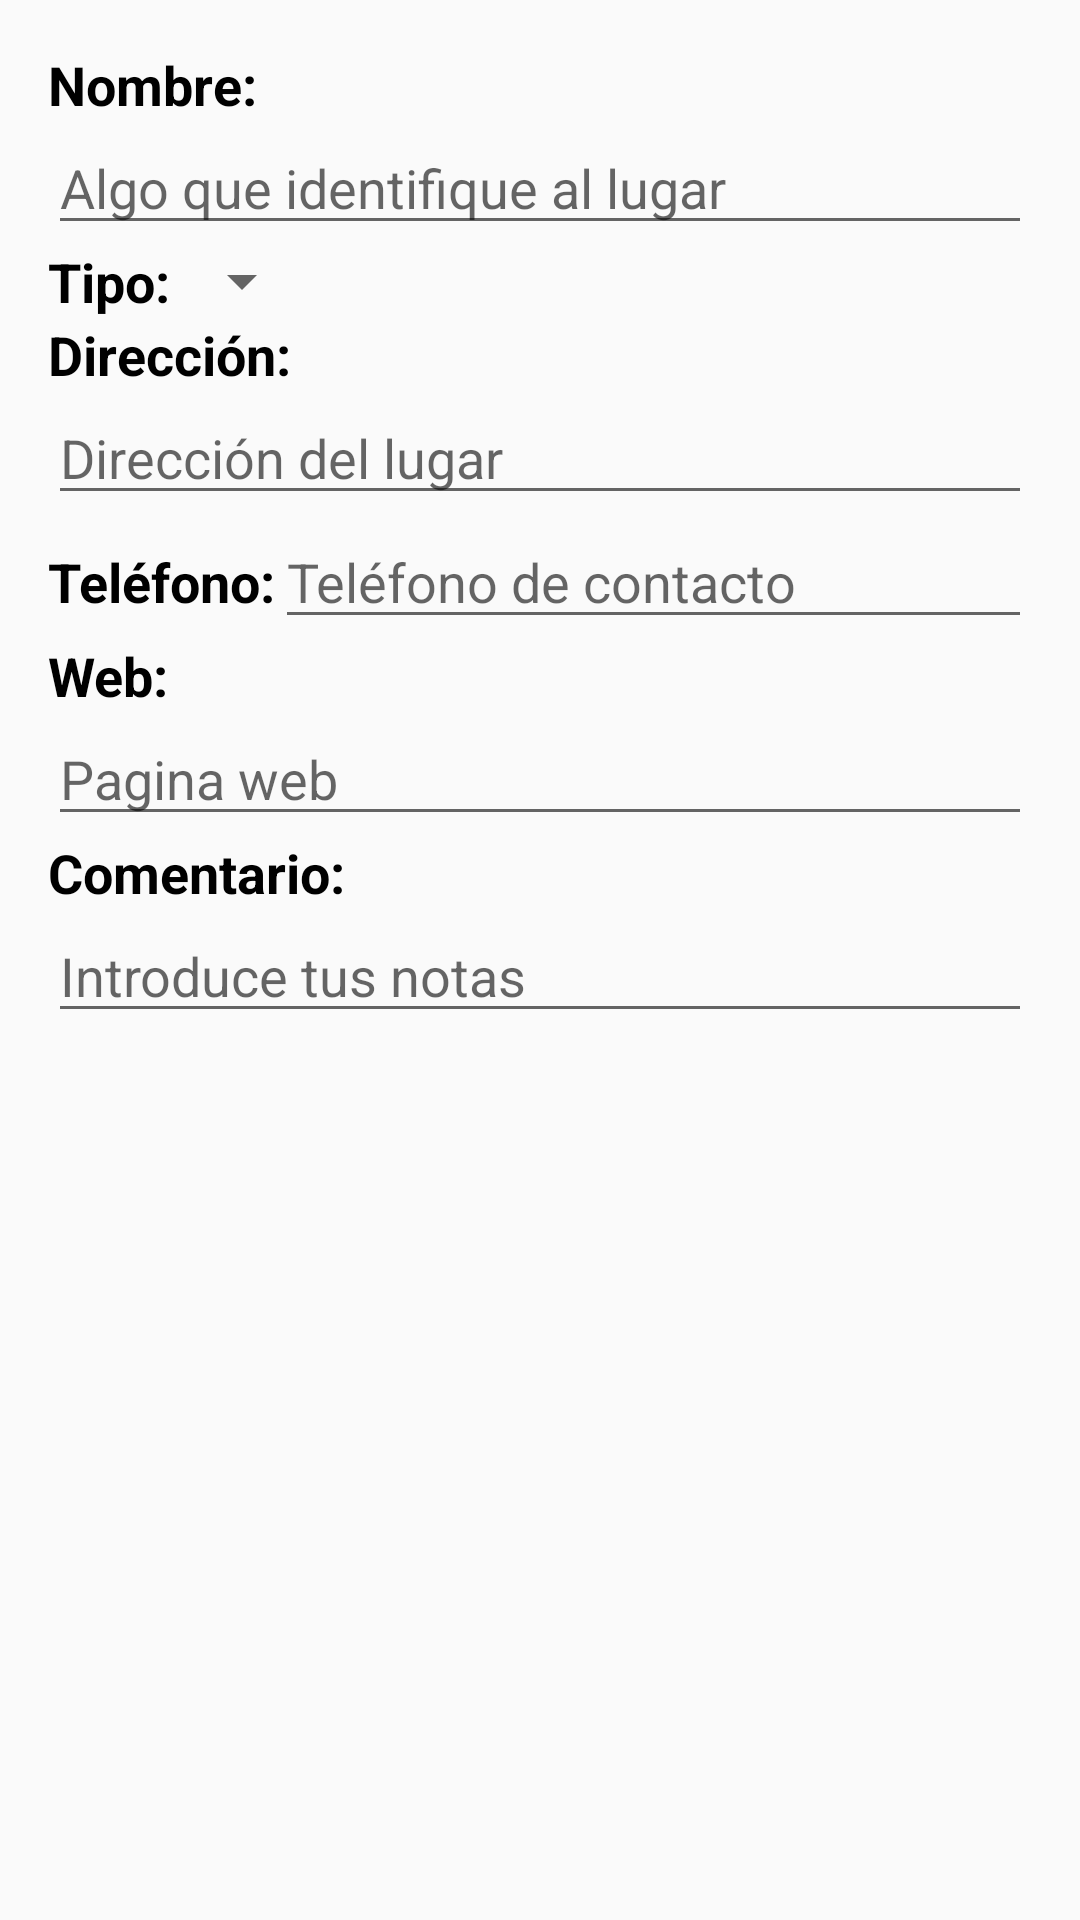

Layout XML and referenced resources for this Android screen:
<!-- AndroidManifest.xml: application theme AppTheme -->
<!-- res/layout/activity_edicion_lugar.xml -->
<ScrollView xmlns:android="http://schemas.android.com/apk/res/android"
            xmlns:tools="http://schemas.android.com/tools"
            android:layout_width="match_parent"
            android:layout_height="match_parent"
            android:paddingLeft="@dimen/activity_horizontal_margin"
            android:paddingRight="@dimen/activity_horizontal_margin"
            android:paddingTop="@dimen/activity_vertical_margin"
            android:paddingBottom="@dimen/activity_vertical_margin"
            tools:context="com.example.mislugares.EdicionLugarActivity">

    <LinearLayout
        android:layout_width="match_parent"
        android:layout_height="match_parent"
        android:orientation="vertical">

        <TextView
            android:layout_width="match_parent"
            android:layout_height="wrap_content"
            android:text="@string/edit_name"
            android:textAppearance="@style/EditTitle"/>
        <EditText
            android:id="@+id/edit_name"
            android:inputType="text"
            android:layout_width="match_parent"
            android:layout_height="wrap_content"
            android:hint="@string/edit_hint_name"/>

        <LinearLayout
            android:layout_width="match_parent"
            android:layout_height="wrap_content"
            android:orientation="horizontal">
            <TextView
                android:layout_width="wrap_content"
                android:layout_height="wrap_content"
                android:text="@string/edit_tipo"
                android:textAppearance="@style/EditTitle"/>
            <Spinner
                android:id="@+id/edit_tipo_lugar"
                android:layout_width="wrap_content"
                android:layout_height="wrap_content"/>
        </LinearLayout>

        <TextView
            android:layout_width="match_parent"
            android:layout_height="wrap_content"
            android:text="@string/edit_direcccion"
            android:textAppearance="@style/EditTitle"/>
        <EditText
            android:id="@+id/edit_direccion"
            android:inputType="textPostalAddress"
            android:layout_width="match_parent"
            android:layout_height="wrap_content"
            android:hint="@string/edit_hint_direccion"/>

        <LinearLayout
            android:layout_width="match_parent"
            android:layout_height="wrap_content"
            android:orientation="horizontal">
            <TextView
                android:layout_width="wrap_content"
                android:layout_height="wrap_content"
                android:text="@string/edit_phone"
                android:textAppearance="@style/EditTitle"/>
            <EditText
                android:id="@+id/edit_phone"
                android:inputType="phone"
                android:layout_width="match_parent"
                android:layout_height="wrap_content"
                android:hint="@string/edit_hint_phone"/>
        </LinearLayout>

        <TextView
            android:layout_width="match_parent"
            android:layout_height="wrap_content"
            android:text="@string/edit_web"
            android:textAppearance="@style/EditTitle"/>
        <EditText
            android:id="@+id/edit_web"
            android:inputType="textUri"
            android:layout_width="match_parent"
            android:layout_height="wrap_content"
            android:hint="@string/edit_hint_web"/>

        <TextView
            android:layout_width="match_parent"
            android:layout_height="wrap_content"
            android:text="@string/edit_coment"
            android:textAppearance="@style/EditTitle"/>
        <EditText
            android:id="@+id/edit_coment"
            android:inputType="textMultiLine"
            android:layout_width="match_parent"
            android:layout_height="wrap_content"
            android:hint="@string/edit_hint_coment"/>

    </LinearLayout>
</ScrollView>
<!-- resources referenced by this layout -->
<resources>
  <dimen name="activity_horizontal_margin">16dp</dimen>
  <dimen name="activity_vertical_margin">16dp</dimen>
  <string name="edit_coment">Comentario:</string>
  <string name="edit_direcccion">Dirección:</string>
  <string name="edit_hint_coment">Introduce tus notas</string>
  <string name="edit_hint_direccion">Dirección del lugar</string>
  <string name="edit_hint_name">Algo que identifique al lugar</string>
  <string name="edit_hint_phone">Teléfono de contacto</string>
  <string name="edit_hint_web">Pagina web</string>
  <string name="edit_name">Nombre:</string>
  <string name="edit_phone">Teléfono:</string>
  <string name="edit_tipo">Tipo:</string>
  <string name="edit_web">Web:</string>
  <style name="EditTitle" parent="Theme.AppCompat.Light.DarkActionBar">
          <item name="android:textSize">18sp</item>
          <item name="android:textStyle">bold</item>
      </style>
  <style name="AppTheme" parent="Theme.AppCompat.Light.DarkActionBar">
          
      </style>
</resources>
